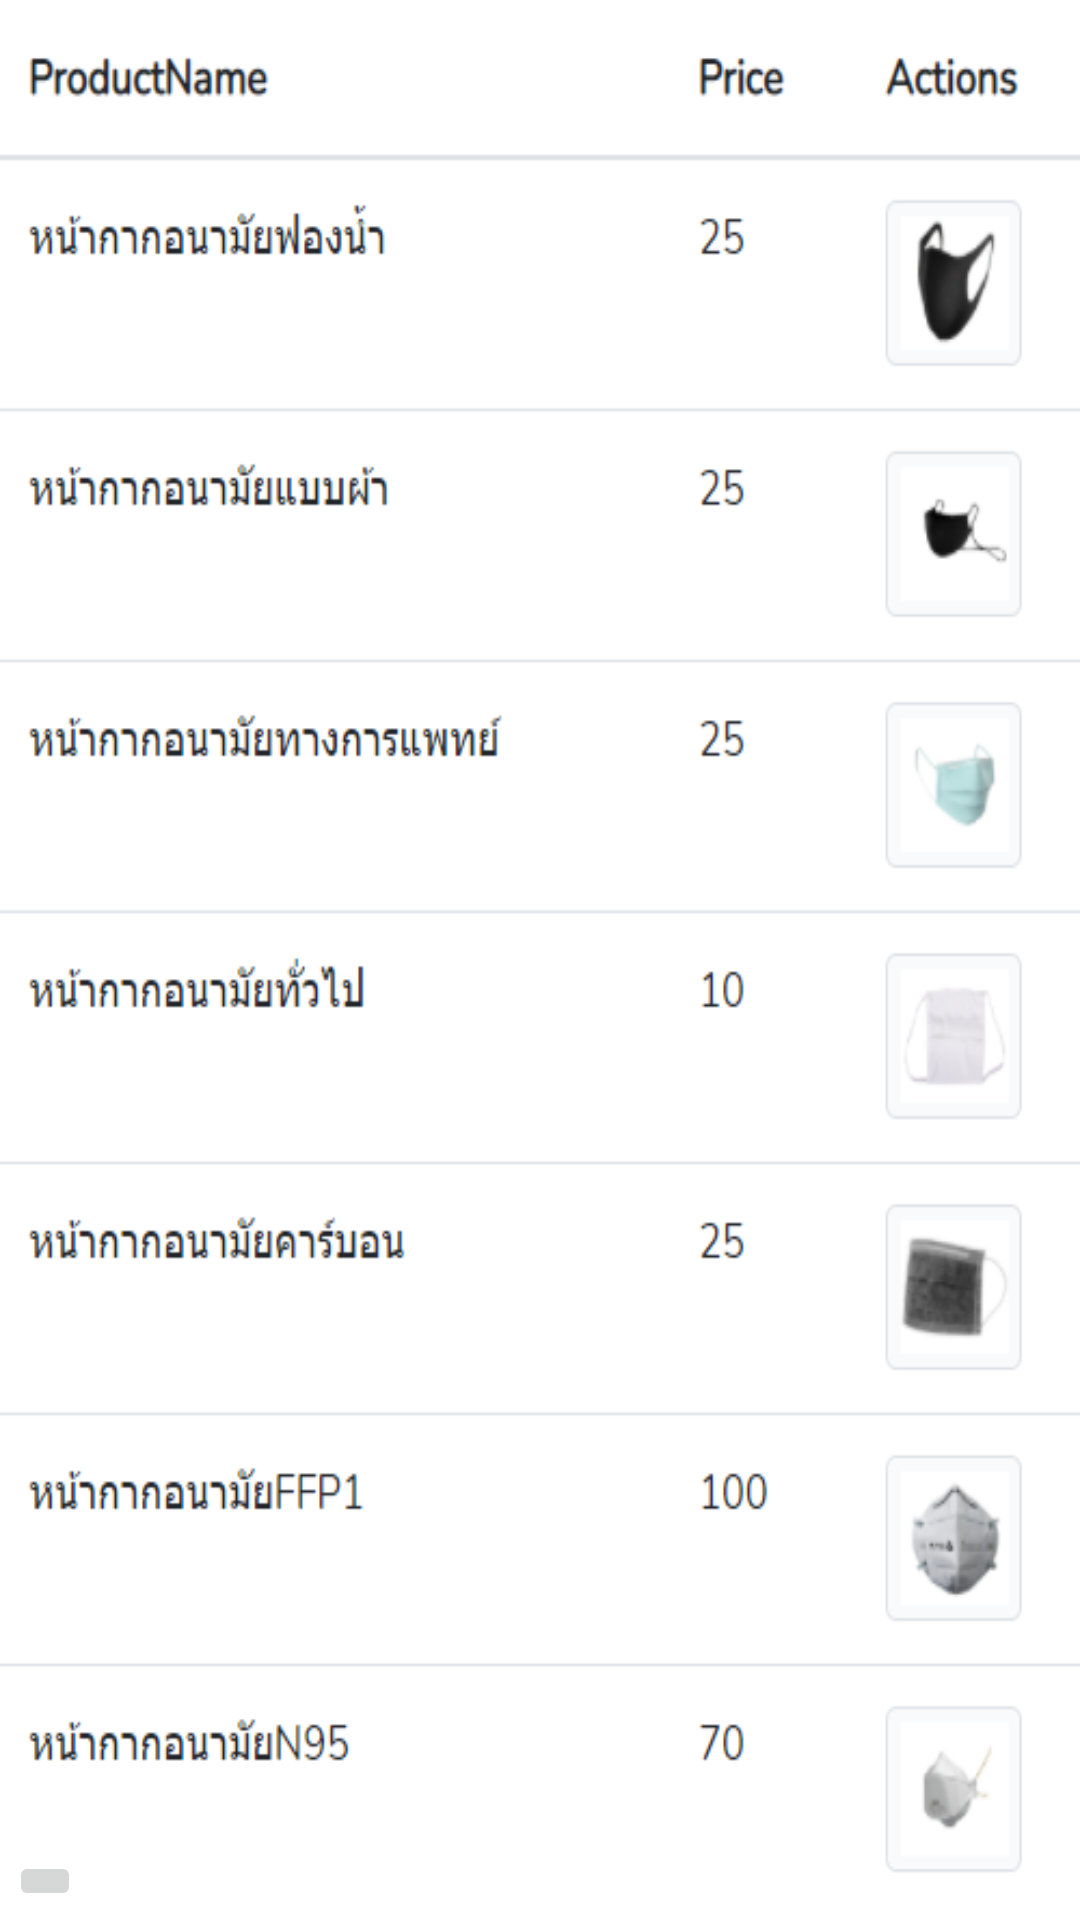

Produce the Android XML layout that renders to this screen, including the resource entries it uses.
<!-- AndroidManifest.xml: application theme Theme.Maskshop -->
<!-- res/layout/activity_view.xml -->
<?xml version="1.0" encoding="utf-8"?>
<FrameLayout xmlns:android="http://schemas.android.com/apk/res/android"
    xmlns:app="http://schemas.android.com/apk/res-auto"
    xmlns:tools="http://schemas.android.com/tools"
    android:layout_width="match_parent"
    android:layout_height="match_parent"
    android:background="@drawable/product001"
    tools:context=".ViewActivity">

    <androidx.constraintlayout.widget.ConstraintLayout
        android:layout_width="match_parent"
        android:layout_height="match_parent">

        <ImageButton
            android:id="@+id/imageButton3"
            android:layout_width="wrap_content"
            android:layout_height="wrap_content"
            android:layout_marginStart="3dp"
            android:layout_marginLeft="3dp"
            android:layout_marginBottom="3dp"
            app:layout_constraintBottom_toBottomOf="parent"
            app:layout_constraintStart_toStartOf="parent"
            app:srcCompat="@drawable/back" />
    </androidx.constraintlayout.widget.ConstraintLayout>

</FrameLayout>
<!-- resources referenced by this layout -->
<resources>
  <!-- drawable product001: png bitmap (drawable, 43683 bytes) -->
  <style name="Theme.Maskshop" parent="Theme.MaterialComponents.DayNight.DarkActionBar">
          
          <item name="colorPrimary">@color/purple_500</item>
          <item name="colorPrimaryVariant">@color/purple_700</item>
          <item name="colorOnPrimary">@color/white</item>
          
          <item name="colorSecondary">@color/teal_200</item>
          <item name="colorSecondaryVariant">@color/teal_700</item>
          <item name="colorOnSecondary">@color/black</item>
          
          <item name="android:statusBarColor" tools:targetApi="l">?attr/colorPrimaryVariant</item>
          
      </style>
  <!-- not gathered from this repository: default colours our renderer supplied (Android Studio template values) -->
  <color name="purple_500">#FF6200EE</color>
  <color name="purple_700">#FF3700B3</color>
  <color name="teal_200">#FF03DAC5</color>
  <color name="teal_700">#FF018786</color>
  <color name="black">#FF000000</color>
  <color name="white">#FFFFFFFF</color>
</resources>
